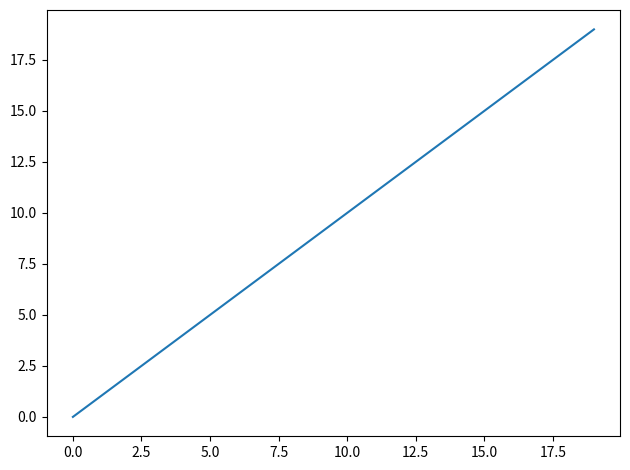

Python code for this plot:
__author__ = 'huziy'

import matplotlib.pyplot as plt
from pathlib import Path


def test_save(im_format="png", ask_input=False):
    img_path = "test.{}".format(im_format)
    fig = plt.figure()
    data = [i for i in range(20)]
    plt.plot(data)
    fig.tight_layout()

    try:
        fig.savefig(img_path)
        plt.close(fig)
        resp = ""

        if ask_input:
            resp = input("Do you want to check the generated image? (yes/no):").strip().lower()

        if resp != "yes":
            p = Path(img_path)
            p.unlink()

    except Exception as exc:
        print("Error: Saving {} does not work")
        print(exc)
        return -1

    return 0


def test_save_all_formats():
    formats_to_test = ["png", "pdf", ]
    test_results = []
    for im_format in formats_to_test:
        st = test_save(im_format=im_format)
        msg = "ok"
        if st < 0:
            msg = "failed"
        test_results.append("{}: {}".format(im_format, msg))

    print(test_results)




if __name__ == '__main__':
    for _ in range(10):
        test_save_all_formats()
